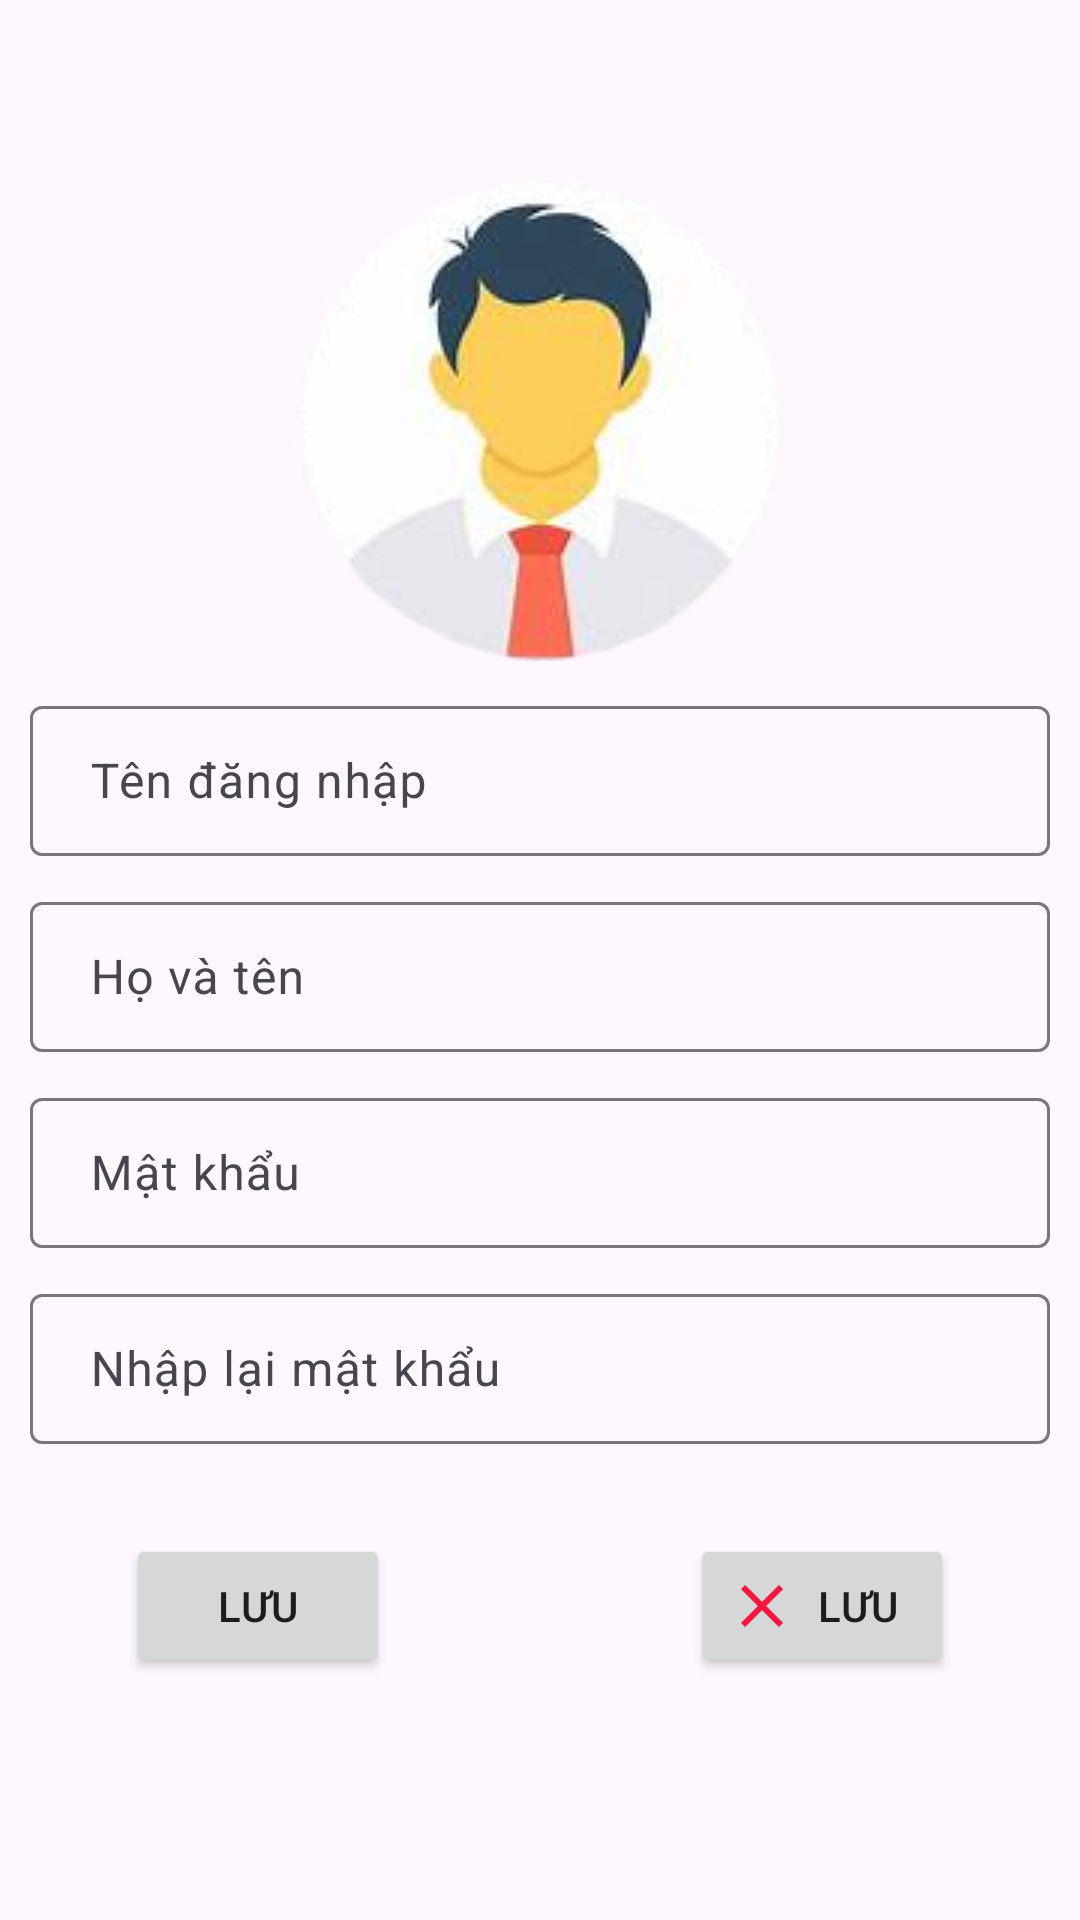

Layout XML and referenced resources for this Android screen:
<!-- AndroidManifest.xml: application theme Theme.Thanhptph39011_MOB2041_Asm -->
<!-- res/layout/fragment_add_user.xml -->
<?xml version="1.0" encoding="utf-8"?>
<FrameLayout xmlns:android="http://schemas.android.com/apk/res/android"
    xmlns:tools="http://schemas.android.com/tools"
    android:layout_width="match_parent"
    android:layout_height="match_parent"
    tools:context=".Fragments.AddUserFragment">

    <LinearLayout
        android:layout_width="match_parent"
        android:layout_height="match_parent"
        android:orientation="vertical">

        <ImageView
            android:layout_width="wrap_content"
            android:layout_height="wrap_content"
            android:layout_gravity="center"
            android:layout_marginTop="50dp"
            android:src="@drawable/person" />

        <com.google.android.material.textfield.TextInputLayout
            android:layout_width="match_parent"
            android:layout_height="wrap_content"
            android:layout_marginLeft="10dp"
            android:layout_marginRight="10dp">

            <com.google.android.material.textfield.TextInputEditText
                android:id="@+id/tvTenDangNhap_AddUser"
                android:layout_width="match_parent"
                android:layout_height="50dp"
                android:layout_marginBottom="10dp"
                android:background="@drawable/khung"
                android:hint="Tên đăng nhập"
                android:inputType="text"
                android:paddingLeft="20dp" />
        </com.google.android.material.textfield.TextInputLayout>

        <com.google.android.material.textfield.TextInputLayout
            android:layout_width="match_parent"
            android:layout_height="wrap_content"
            android:layout_marginLeft="10dp"
            android:layout_marginRight="10dp">

            <com.google.android.material.textfield.TextInputEditText
                android:id="@+id/tvHoTen_AddUser"
                android:layout_width="match_parent"
                android:layout_height="50dp"
                android:layout_marginBottom="10dp"
                android:background="@drawable/khung"
                android:hint="Họ và tên"
                android:inputType="text"
                android:paddingLeft="20dp" />
        </com.google.android.material.textfield.TextInputLayout>

        <com.google.android.material.textfield.TextInputLayout
            android:layout_width="match_parent"
            android:layout_height="wrap_content"
            android:layout_marginLeft="10dp"
            android:layout_marginRight="10dp">

            <com.google.android.material.textfield.TextInputEditText
                android:id="@+id/tvMatKhau_AddUser"
                android:layout_width="match_parent"
                android:layout_height="50dp"
                android:layout_marginBottom="10dp"
                android:background="@drawable/khung"
                android:hint="Mật khẩu"
                android:inputType="textPassword"
                android:paddingLeft="20dp" />
        </com.google.android.material.textfield.TextInputLayout>

        <com.google.android.material.textfield.TextInputLayout
            android:layout_width="match_parent"
            android:layout_height="wrap_content"
            android:layout_marginLeft="10dp"
            android:layout_marginRight="10dp">

            <com.google.android.material.textfield.TextInputEditText
                android:id="@+id/tvNhapLaiMK_AddUser"
                android:layout_width="match_parent"
                android:layout_height="50dp"
                android:layout_marginBottom="10dp"
                android:background="@drawable/khung"
                android:hint="Nhập lại mật khẩu"
                android:inputType="text"
                android:paddingLeft="20dp" />
        </com.google.android.material.textfield.TextInputLayout>

        <LinearLayout
            android:layout_width="wrap_content"
            android:layout_height="wrap_content"
            android:layout_gravity="center_horizontal"
            android:layout_marginTop="20dp"
            android:orientation="horizontal">

            <Button
                android:id="@+id/btnSave_AddUser"
                android:layout_width="wrap_content"
                android:layout_height="wrap_content"
                android:layout_marginRight="100dp"
                android:drawableStart="@drawable/baseline_save_24"
                android:text="Lưu" />
            <Button
                android:id="@+id/btnHuyLuu_AddUser"
                android:layout_width="wrap_content"
                android:layout_height="wrap_content"
                android:drawableStart="@drawable/baseline_close_24"
                android:text="Lưu" />
        </LinearLayout>
    </LinearLayout>
</FrameLayout>
<!-- resources referenced by this layout -->
<resources>
  <!-- drawable baseline_close_24 (drawable) -->
  <vector android:height="24dp" android:tint="#F8143E"
      android:viewportHeight="24" android:viewportWidth="24"
      android:width="24dp" xmlns:android="http://schemas.android.com/apk/res/android">
      <path android:fillColor="@android:color/white" android:pathData="M19,6.41L17.59,5 12,10.59 6.41,5 5,6.41 10.59,12 5,17.59 6.41,19 12,13.41 17.59,19 19,17.59 13.41,12z"/>
  </vector>
  <!-- drawable person: png bitmap (drawable, 28807 bytes) -->
  <style name="Theme.Thanhptph39011_MOB2041_Asm" parent="Base.Theme.Thanhptph39011_MOB2041_Asm" />
  <style name="Base.Theme.Thanhptph39011_MOB2041_Asm" parent="Theme.Material3.DayNight.NoActionBar">
          
          
      </style>
</resources>
